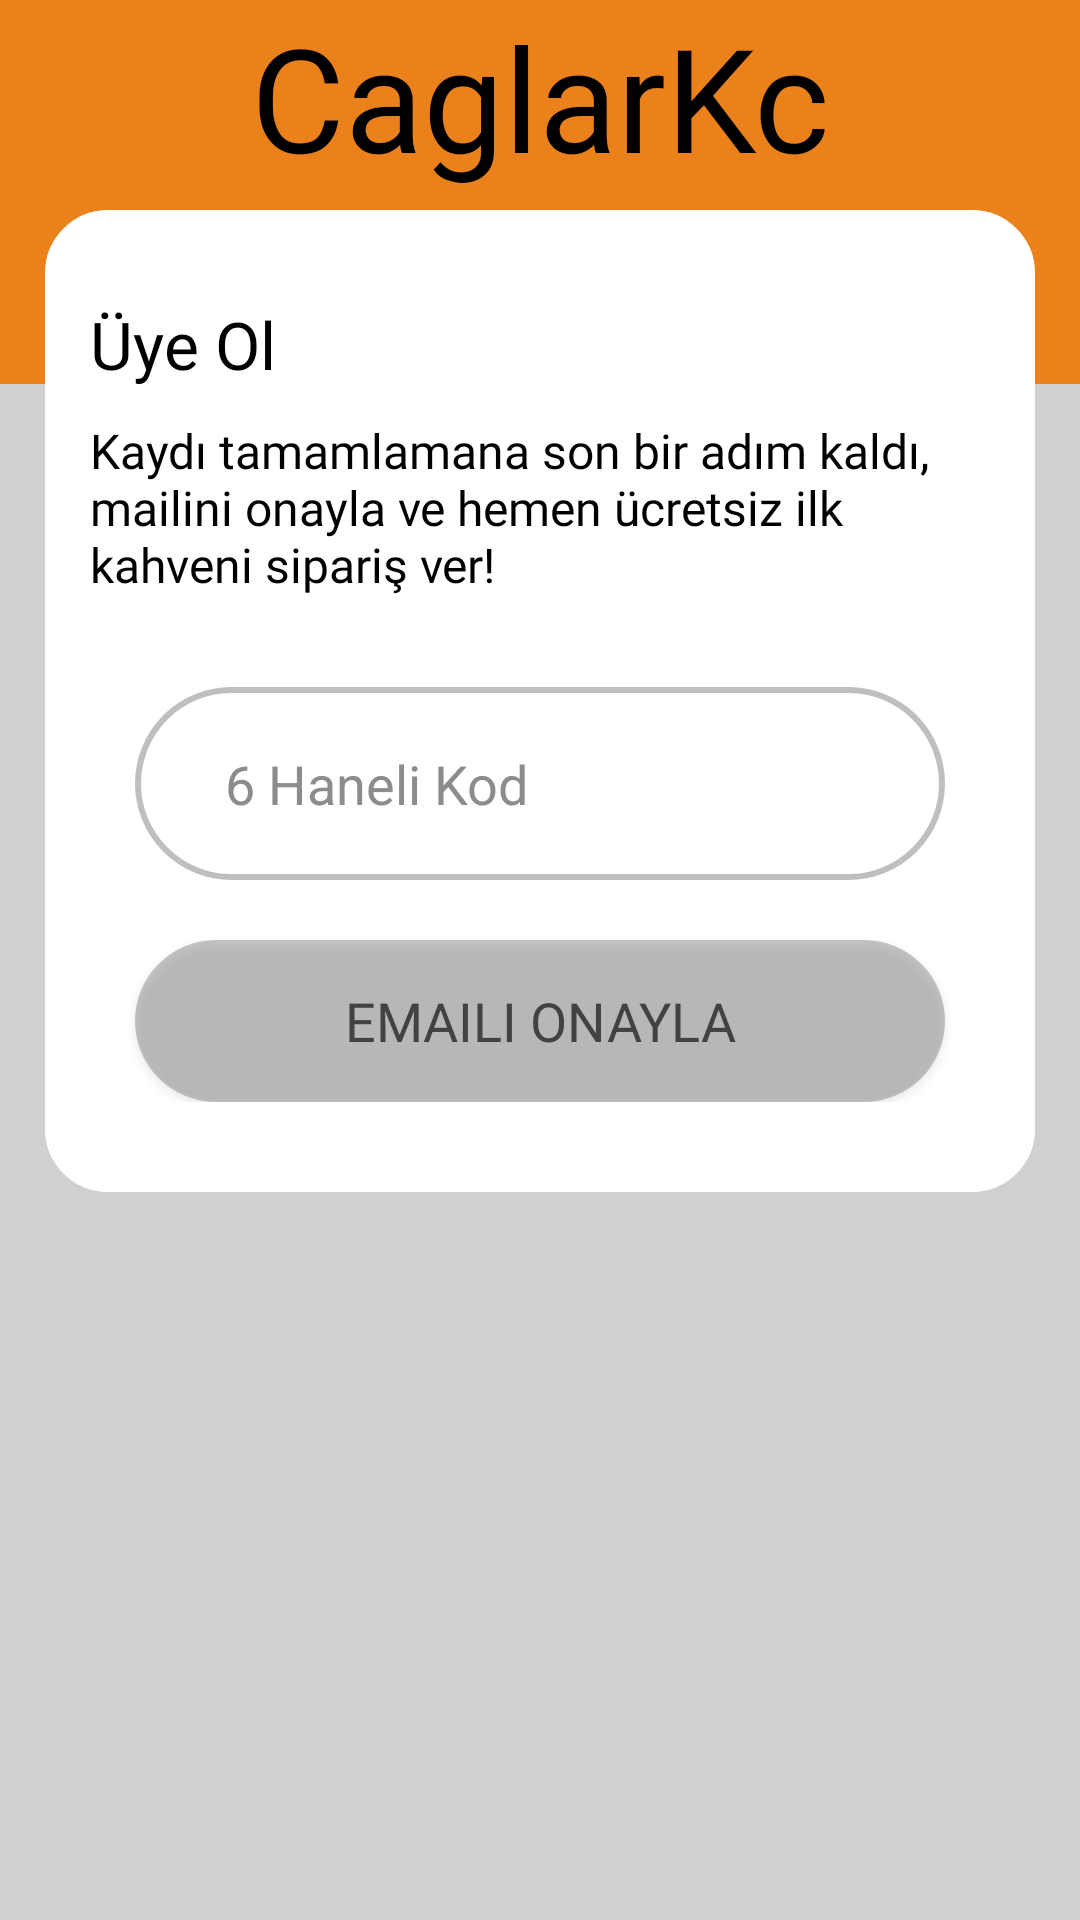

The Android layout XML behind this screen, and the referenced resources:
<!-- AndroidManifest.xml: application theme Theme.CoffyApp -->
<!-- res/layout/fragment_register_third_phase.xml -->
<?xml version="1.0" encoding="utf-8"?>
<androidx.constraintlayout.widget.ConstraintLayout xmlns:android="http://schemas.android.com/apk/res/android"
    xmlns:app="http://schemas.android.com/apk/res-auto"
    xmlns:tools="http://schemas.android.com/tools"
    android:id="@+id/main"
    android:background="@color/background_color"
    android:layout_width="match_parent"
    android:layout_height="match_parent">

    <TextView
        android:layout_width="match_parent"
        android:layout_height="0dp"
        android:text="@string/shop_name"
        android:textColor="@color/import_text_color"
        android:fontFamily="@font/lato_bold"
        android:textSize="48sp"
        android:gravity="center|top"
        android:background="@color/orange"
        app:layout_constraintHeight_percent="0.2"
        app:layout_constraintTop_toTopOf="parent"/>


    <LinearLayout
        android:layout_width="match_parent"
        android:orientation="vertical"
        android:paddingTop="30dp"
        android:paddingEnd="15dp"
        android:paddingStart="15dp"
        android:paddingBottom="30dp"
        android:background="@drawable/white_border"
        android:layout_marginStart="15dp"
        android:layout_marginEnd="15dp"
        android:layout_marginTop="70dp"
        android:layout_height="wrap_content"
        app:layout_constraintTop_toTopOf="parent">

        <TextView
            android:layout_width="wrap_content"
            android:text="Üye Ol"
            android:textColor="@color/import_text_color"
            android:textSize="22sp"
            android:fontFamily="@font/lato_bold"
            android:layout_height="wrap_content"/>


        <TextView
            android:layout_width="wrap_content"
            android:layout_marginTop="10dp"
            android:text="Kaydı tamamlamana son bir adım kaldı, mailini onayla ve hemen ücretsiz ilk kahveni sipariş ver!"
            android:textColor="@color/import_text_color"
            android:textSize="16sp"
            android:fontFamily="@font/lato_regular"
            android:layout_height="wrap_content"/>



        <EditText
            android:layout_width="match_parent"
            android:inputType="number"
            android:id="@+id/editTextCode"
            android:padding="20dp"
            android:paddingStart="30dp"
            android:hint="6 Haneli Kod"
            android:textColor="@color/dark_text_color"
            android:textColorHint="@color/hint_color"
            android:background="@drawable/edit_text_border"
            android:layout_marginStart="15dp"
            android:layout_marginTop="30dp"
            android:layout_marginEnd="15dp"
            android:layout_height="wrap_content"/>



        <Button
            android:layout_width="match_parent"
            android:id="@+id/buttonConfirmEmail"
            android:layout_marginStart="15dp"
            android:layout_marginTop="20dp"
            android:text="Emaili Onayla"
            android:textColor="@color/dark_hint_color"
            android:textSize="18sp"
            android:fontFamily="@font/lato_regular"
            android:background="@drawable/empty_button_border"
            app:backgroundTint="@null"
            android:layout_marginEnd="15dp"
            android:layout_height="54dp"/>






    </LinearLayout>
</androidx.constraintlayout.widget.ConstraintLayout>
<!-- resources referenced by this layout -->
<resources>
  <color name="background_color">#D0D0D0</color>
  <color name="dark_hint_color">#424242</color>
  <color name="dark_text_color">#FF000000</color>
  <color name="hint_color">#8C8C8C</color>
  <color name="import_text_color">#FF000000</color>
  <color name="orange">#EA811B</color>
  <!-- drawable edit_text_border (drawable) -->
  <?xml version="1.0" encoding="utf-8"?>
  <shape xmlns:android="http://schemas.android.com/apk/res/android">
      <solid android:color="@android:color/transparent" />
      <stroke
          android:width="2dp"
          android:color="@color/xxxxxxx"/>
      <corners android:radius="40dp"/>
  
  
  
  </shape>
  <!-- drawable empty_button_border (drawable) -->
  <?xml version="1.0" encoding="utf-8"?>
  <shape xmlns:android="http://schemas.android.com/apk/res/android">
      <solid android:color="#808C8C8C" />
      <corners android:radius="40dp"/>
  </shape>
  <!-- drawable white_border (drawable) -->
  <?xml version="1.0" encoding="utf-8"?>
  <shape xmlns:android="http://schemas.android.com/apk/res/android">
      <solid android:color="@color/white" />
      <stroke
          android:width="2dp"
          android:color="@color/white"/>
      <corners android:radius="20dp"/>
  
  
  
  </shape>
  <string name="shop_name">CaglarKc</string>
  <style name="Theme.CoffyApp" parent="Base.Theme.CoffyApp" />
  <color name="xxxxxxx">#bfbfbf</color>
  <color name="white">#FFFFFFFF</color>
  <style name="Base.Theme.CoffyApp" parent="Theme.Material3.DayNight.NoActionBar">
          
          
      </style>
</resources>
